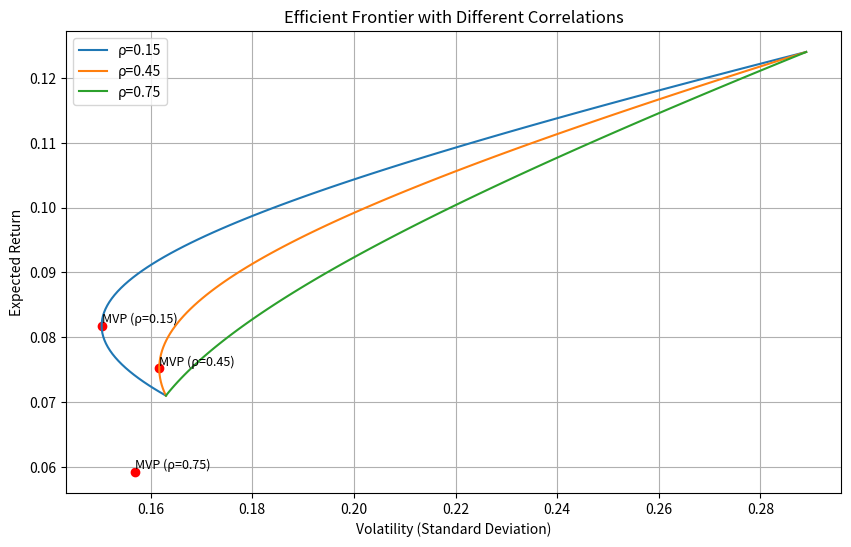

The script that saved this image:
import numpy as np
import matplotlib.pyplot as plt
import os

# 资产参数
mu = np.array([0.071, 0.124])  # 期望收益
sigma = np.array([0.163, 0.289])  # 波动率

# 相关系数
rhos = [0.15, 0.45, 0.75]

# 计算协方差矩阵
def get_cov_matrix(rho):
    cov = np.array([
        [sigma[0]**2, sigma[0]*sigma[1]*rho],
        [sigma[0]*sigma[1]*rho, sigma[1]**2]
    ])
    return cov

# 计算最小方差组合
def calculate_mvp(cov):
    ones = np.ones(2)
    cov_inv = np.linalg.inv(cov)
    w = np.dot(cov_inv, ones) / np.dot(ones, np.dot(cov_inv, ones))
    mvp_vol = np.sqrt(np.dot(w, np.dot(cov, w)))
    mvp_ret = np.dot(w, mu)
    return w, mvp_ret, mvp_vol

# 计算有效前沿
def calculate_frontier(cov, target_returns=None, n_points=100):
    if target_returns is None:
        min_ret = min(mu)
        max_ret = max(mu)
        target_returns = np.linspace(min_ret, max_ret, n_points)

    ones = np.ones(2)
    cov_inv = np.linalg.inv(cov)

    # 计算有效前沿
    A = np.dot(ones, np.dot(cov_inv, ones))
    B = np.dot(ones, np.dot(cov_inv, mu))
    C = np.dot(mu, np.dot(cov_inv, mu))
    D = A * C - B**2

    weights = []
    vols = []
    rets = []

    for ret in target_returns:
        w = (C - B * ret) / D * np.dot(cov_inv, ones) + (A * ret - B) / D * np.dot(cov_inv, mu)
        vol = np.sqrt(np.dot(w, np.dot(cov, w)))
        weights.append(w)
        vols.append(vol)
        rets.append(ret)

    return np.array(rets), np.array(vols), np.array(weights)

# 绘制图形
plt.figure(figsize=(10, 6))

for rho in rhos:
    cov = get_cov_matrix(rho)
    rets, vols, weights = calculate_frontier(cov)

    # 绘制有效前沿
    plt.plot(vols, rets, label=f'ρ={rho}')

    # 计算并标记最小方差组合
    w_mvp, ret_mvp, vol_mvp = calculate_mvp(cov)
    plt.scatter(vol_mvp, ret_mvp, color='red')
    plt.text(vol_mvp, ret_mvp, f'MVP (ρ={rho})', fontsize=9, verticalalignment='bottom')

# 计算ρ=0.45时的特定结果
rho_45 = 0.45
cov_45 = get_cov_matrix(rho_45)
w_mvp_45, ret_mvp_45, vol_mvp_45 = calculate_mvp(cov_45)

# 计算目标收益10%时的最小波动率
target_ret = 0.10
rets_45, vols_45, weights_45 = calculate_frontier(cov_45, target_returns=[target_ret])
vol_at_target = vols_45[0]

# 保存图形
figure_path = 'efficient_frontier.png'
plt.title('Efficient Frontier with Different Correlations')
plt.xlabel('Volatility (Standard Deviation)')
plt.ylabel('Expected Return')
plt.legend()
plt.grid(True)
plt.savefig(figure_path)
plt.close()

# 准备结果
result = {
    'mvp_vol_at_rho45': vol_mvp_45,
    'frontier_vol_at_target': vol_at_target,
    'figure_path': os.path.abspath(figure_path)
}

print(result)
